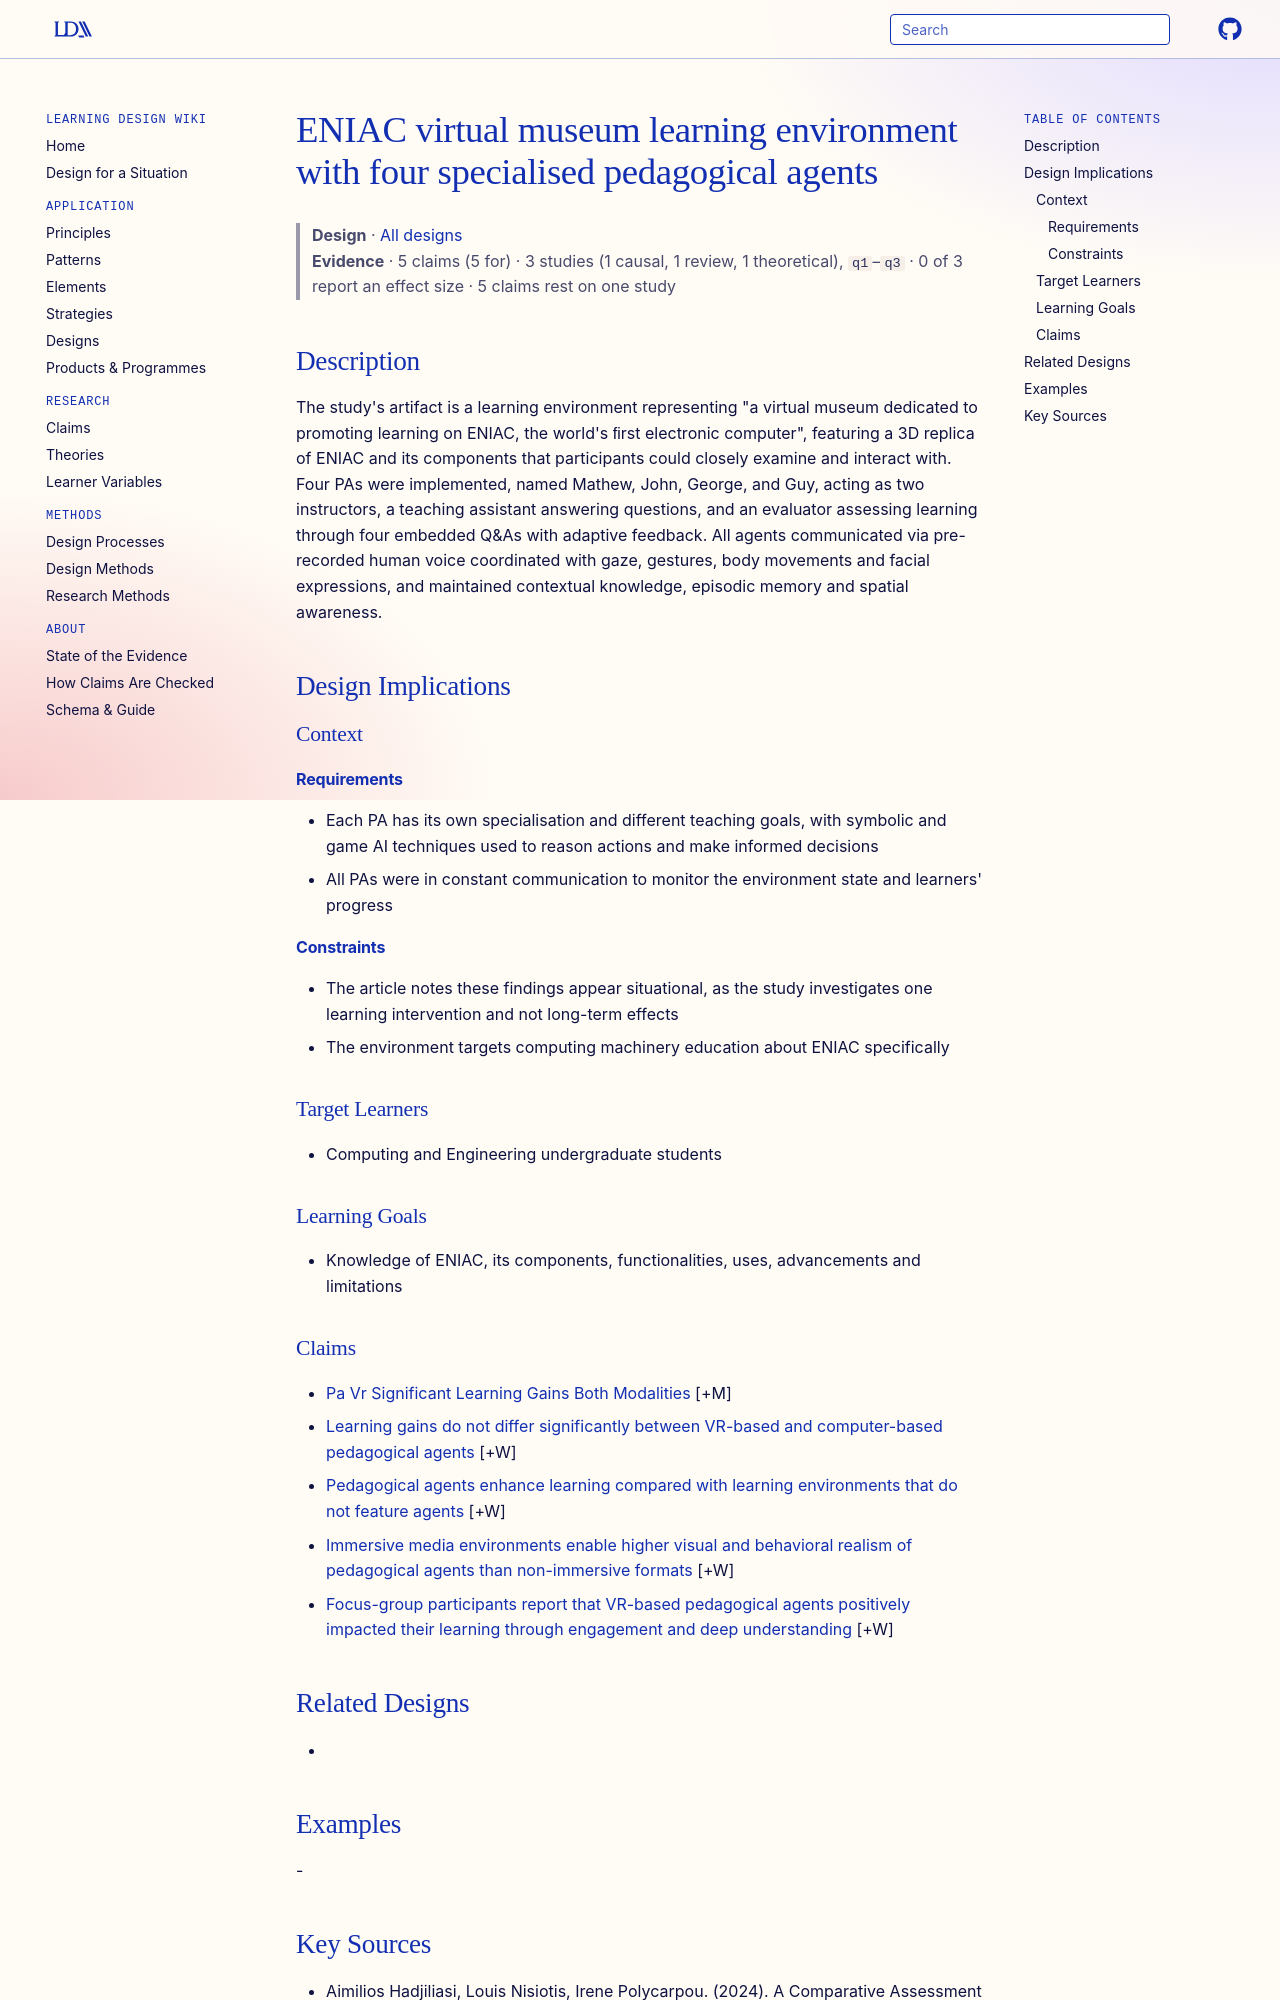

repository: Learning-Design-Alliance/learning-wiki · page: designs/eniac-virtual-museum-four-pedagogical-agents/index.html · generator: mkdocs

---
type: design
id: eniac-virtual-museum-four-pedagogical-agents
title: ENIAC virtual museum learning environment with four specialised pedagogical agents
description: "The study's artifact is a learning environment representing \"a virtual museum dedicated to promoting learning on ENIAC, the world's ﬁrst electronic computer\", featuring a 3D replica of ENIAC and its components that pa..."
status: review
generated:
  by: "process:settle-candidates"
  at: 2026-11-20
sources:
  - id: aimilios-hadjiliasi-2024
    resource: "https://arxiv.org/abs/2410.18048"
    title: "Aimilios Hadjiliasi, Louis Nisiotis, Irene Polycarpou. (2024). A Comparative Assessment of Technology Acceptance and Learning Outcomes in Computer-based versus VR-based Pedagogical Agents. https://arxiv.org/abs/2410.18048"
    author: Aimilios Hadjiliasi, Louis Nisiotis, Irene Polycarpou
---

# ENIAC virtual museum learning environment with four specialised pedagogical agents

> **Design** · [All designs](index.md)
> **Evidence** · 5 claims (5 for) · 3 studies (1 causal, 1 review, 1 theoretical), `q1`–`q3` · 0 of 3 report an effect size · 5 claims rest on one study

## Description
The study's artifact is a learning environment representing "a virtual museum dedicated to promoting learning on ENIAC, the world's ﬁrst electronic computer", featuring a 3D replica of ENIAC and its components that participants could closely examine and interact with. Four PAs were implemented, named Mathew, John, George, and Guy, acting as two instructors, a teaching assistant answering questions, and an evaluator assessing learning through four embedded Q&As with adaptive feedback. All agents communicated via pre-recorded human voice coordinated with gaze, gestures, body movements and facial expressions, and maintained contextual knowledge, episodic memory and spatial awareness.

## Design Implications

### Context
#### Requirements
- Each PA has its own specialisation and different teaching goals, with symbolic and game AI techniques used to reason actions and make informed decisions
- All PAs were in constant communication to monitor the environment state and learners' progress
#### Constraints
- The article notes these findings appear situational, as the study investigates one learning intervention and not long-term effects
- The environment targets computing machinery education about ENIAC specifically

### Target Learners
- Computing and Engineering undergraduate students

### Learning Goals
- Knowledge of ENIAC, its components, functionalities, uses, advancements and limitations
